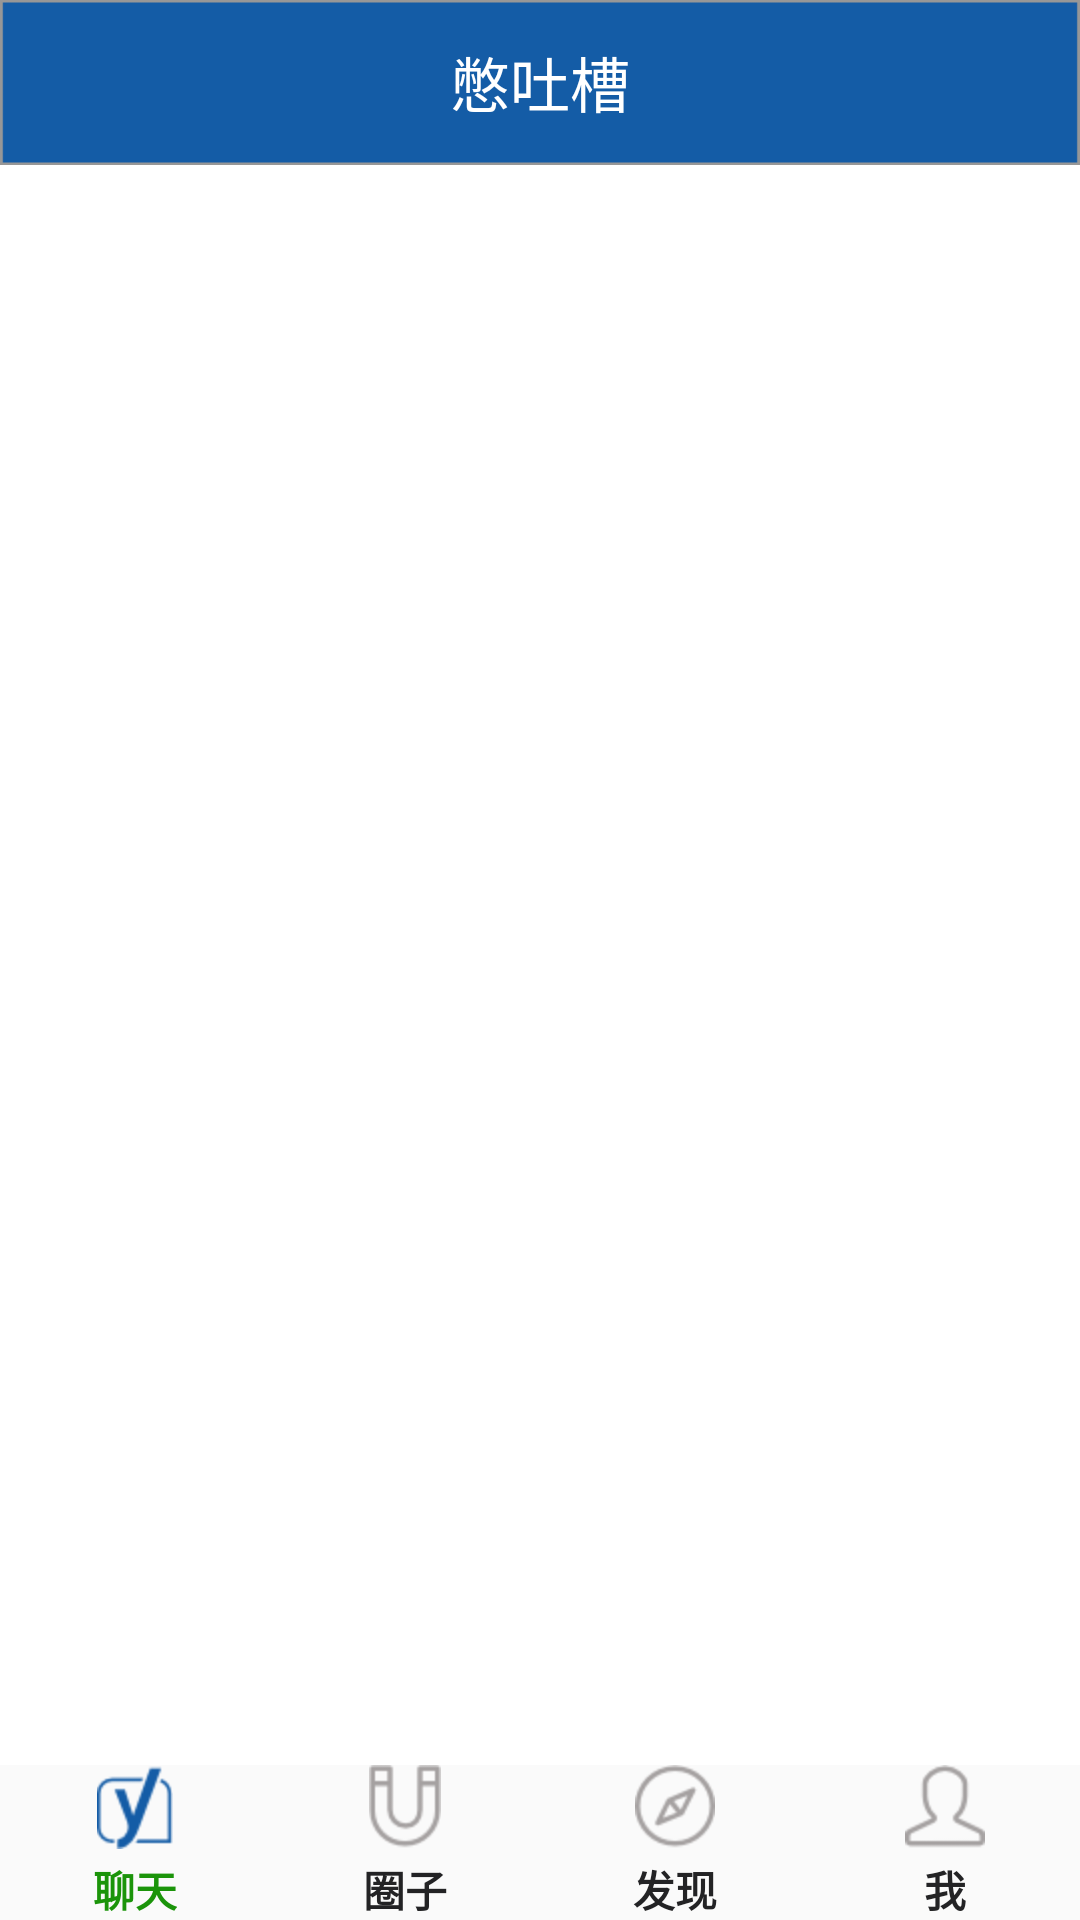

This screen was rendered from an Android layout file. Write that file and the resources it references.
<!-- AndroidManifest.xml: application theme AppTheme -->
<!-- res/layout/activity_main.xml -->
<?xml version="1.0" encoding="utf-8"?>
<LinearLayout
     xmlns:android="http://schemas.android.com/apk/res/android"
     android:layout_width="match_parent"
     android:layout_height="match_parent"
     android:orientation="vertical">

    <include layout="@layout/layout_title"/>

    <android.support.v4.view.ViewPager
             android:id="@+id/vp_content"
             android:layout_width="match_parent"
            android:background="#ffffff"
             android:layout_height="0dp"
             android:layout_weight="1" >
        </android.support.v4.view.ViewPager>

    <include layout="@layout/layout_bottom"/>

</LinearLayout>
<!-- res/layout/layout_title.xml (included above) -->
<RelativeLayout xmlns:android="http://schemas.android.com/apk/res/android"
     xmlns:tools="http://schemas.android.com/tools"
     android:layout_width="match_parent"
     android:layout_height="55dp"
                android:background="@drawable/top"
     >
 
     <TextView
         android:layout_width="wrap_content"
         android:layout_height="wrap_content"
         android:layout_centerInParent="true"
         android:text="憋吐槽"
         android:textSize="20dp" 
         android:textColor="#FFFFFF"/>
 
</RelativeLayout>
<!-- res/layout/layout_bottom.xml (included above) -->
﻿<?xml version="1.0" encoding="utf-8"?>
<LinearLayout xmlns:android="http://schemas.android.com/apk/res/android"
      xmlns:tools="http://schemas.android.com/tools"
      android:layout_width="match_parent"
      android:layout_height="wrap_content"
       >

     <LinearLayout
         android:id="@+id/ll_home"
         android:layout_width="0dp"
         android:layout_height="wrap_content"
         android:layout_weight="1"
         android:gravity="center"
         android:orientation="vertical" >

         <ImageView
             android:id="@+id/iv_home"
             android:layout_width="wrap_content"
             android:layout_height="wrap_content"
             android:src="@drawable/homepage_pressed" />

         <TextView
             android:id="@+id/tv_home"
             android:layout_width="wrap_content"
             android:layout_height="wrap_content"
             android:layout_marginTop="3dp"
             android:text="聊天"
             android:textColor="#1B940A"
             android:textStyle="bold" />
     </LinearLayout>

     <LinearLayout
          android:id="@+id/ll_quanzi"
          android:layout_width="0dp"
          android:layout_height="wrap_content"
          android:layout_weight="1"
          android:gravity="center"
          android:orientation="vertical" >
  
          <ImageView
              android:id="@+id/iv_quanzi"
              android:layout_width="wrap_content"
              android:layout_height="wrap_content"
              android:src="@drawable/quanzi_normal" />
  
          <TextView
              android:id="@+id/tv_quanzi"
              android:layout_width="wrap_content"
              android:layout_height="wrap_content"
              android:layout_marginTop="3dp"
              android:text="圈子"
              android:textColor="#232325"
              android:textStyle="bold" />
      </LinearLayout>
  
      <LinearLayout
          android:id="@+id/ll_discover"
          android:layout_width="0dp"
          android:layout_height="wrap_content"
          android:layout_weight="1"
         android:gravity="center"
          android:orientation="vertical" >

           <ImageView
              android:id="@+id/iv_discover"
               android:layout_width="wrap_content"
               android:layout_height="wrap_content"
               android:src="@drawable/discover_normal" />

           <TextView
              android:id="@+id/tv_discover"
              android:layout_width="wrap_content"
              android:layout_height="wrap_content"
             android:layout_marginTop="3dp"
             android:text="发现"
              android:textColor="#232325"
              android:textStyle="bold" />
     </LinearLayout>
  
      <LinearLayout
          android:id="@+id/ll_me"
          android:layout_width="0dp"
          android:layout_height="wrap_content"
          android:layout_weight="1"
          android:gravity="center"
          android:orientation="vertical" >

           <ImageView
               android:id="@+id/iv_me"
               android:layout_width="wrap_content"
               android:layout_height="wrap_content"
               android:src="@drawable/me_normal" />

           <TextView
              android:id="@+id/tv_me"
              android:layout_width="wrap_content"
              android:layout_height="wrap_content"
              android:layout_marginTop="3dp"
              android:text="我"
              android:textColor="#232325"
              android:textStyle="bold" />
     </LinearLayout>
 
 </LinearLayout>
<!-- resources referenced by this layout -->
<resources>
  <!-- drawable discover_normal: png bitmap (drawable-hdpi, 2039 bytes) -->
  <!-- drawable homepage_pressed: png bitmap (drawable-hdpi, 1628 bytes) -->
  <!-- drawable me_normal: png bitmap (drawable-hdpi, 1497 bytes) -->
  <!-- drawable quanzi_normal: png bitmap (drawable-hdpi, 1355 bytes) -->
  <!-- drawable top: png bitmap (drawable-hdpi, 2328 bytes) -->
  <style name="AppTheme" parent="Theme.AppCompat.Light.DarkActionBar">
          
          <item name="colorPrimary">@color/colorPrimary</item>
          <item name="colorPrimaryDark">@color/colorPrimaryDark</item>
          <item name="colorAccent">@color/colorAccent</item>
      </style>
  <color name="colorPrimary">#3F51B5</color>
  <color name="colorPrimaryDark">#145CA6</color>
  <color name="colorAccent">#CEC5C5</color>
</resources>
